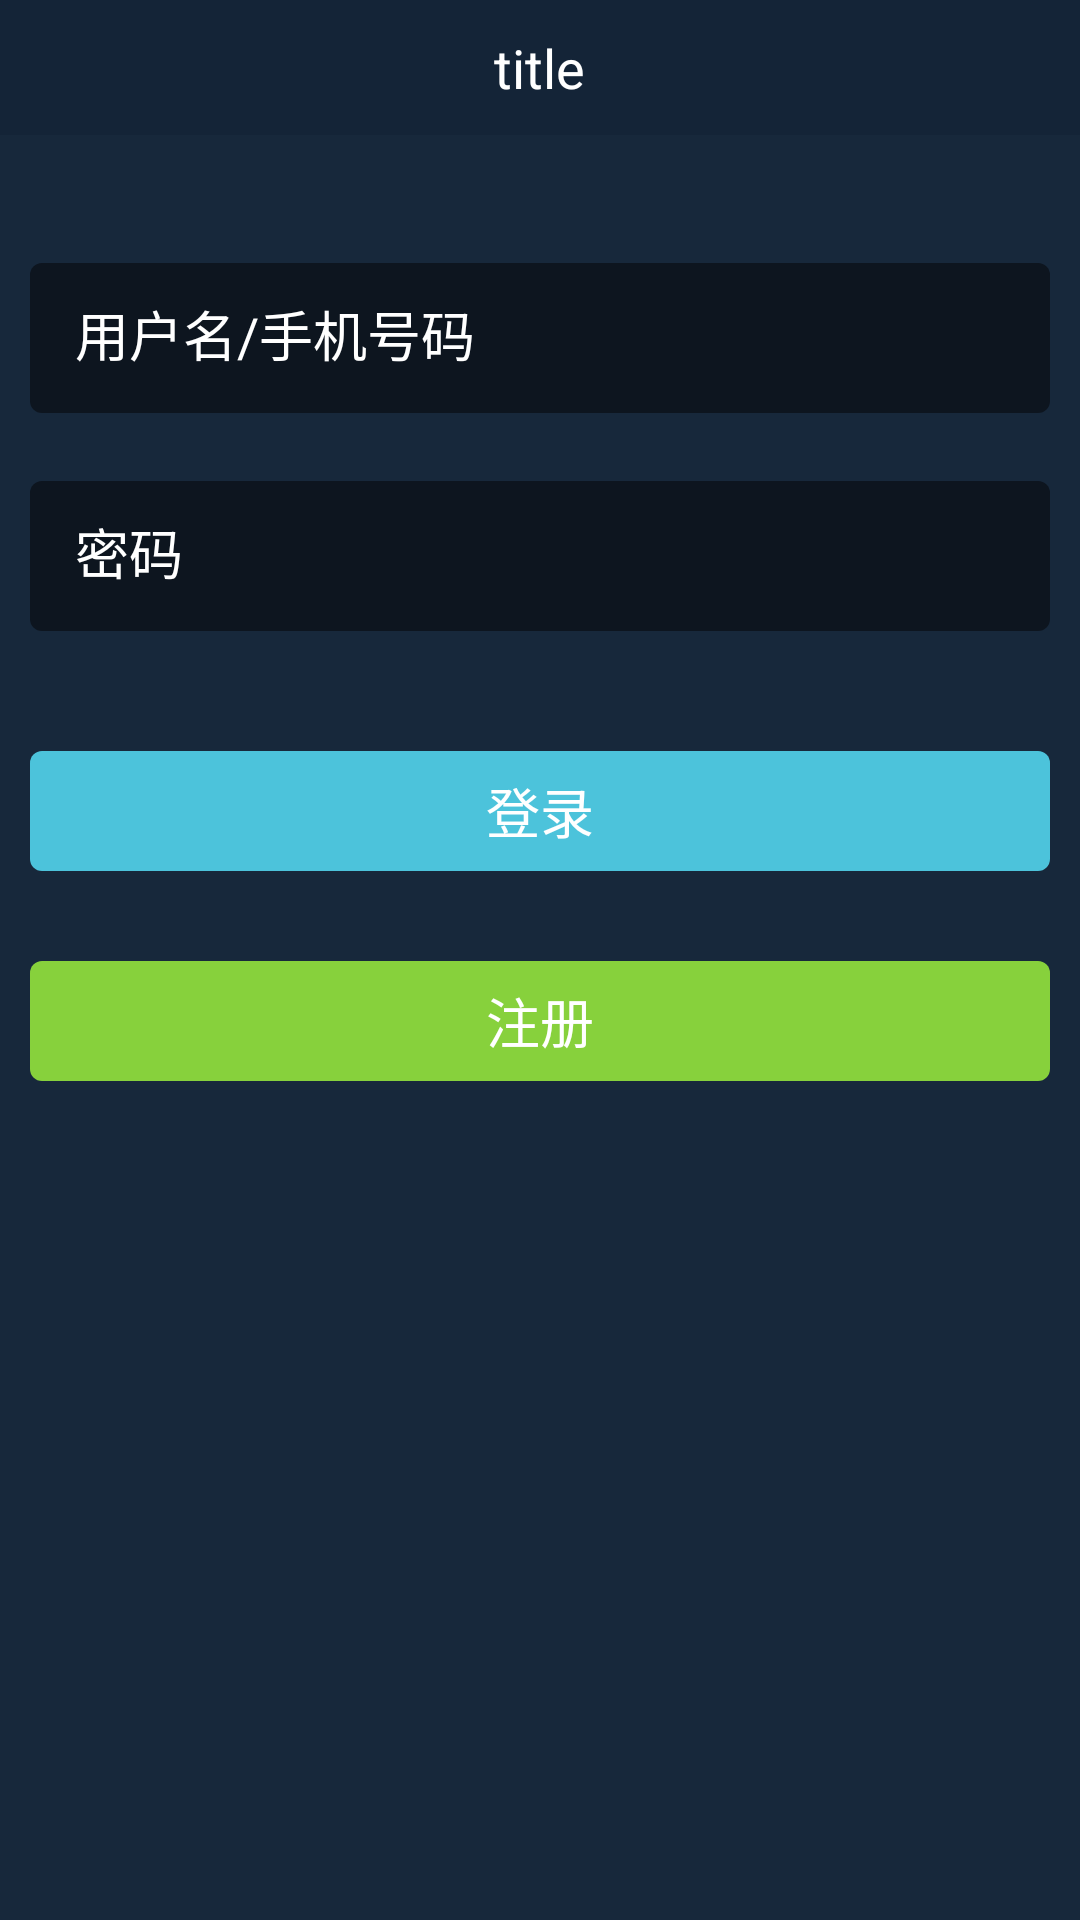

The Android layout XML behind this screen, and the referenced resources:
<!-- AndroidManifest.xml: application theme AppTheme -->
<!-- res/layout/layout_login.xml -->
<?xml version="1.0" encoding="utf-8"?>
<LinearLayout xmlns:android="http://schemas.android.com/apk/res/android"
    xmlns:android.support.design="http://schemas.android.com/apk/res-auto"
    android:orientation="vertical"
    android:background="#17283b"
    android:layout_width="match_parent"
    android:layout_height="match_parent">

    <RelativeLayout xmlns:android="http://schemas.android.com/apk/res/android"
        android:orientation="horizontal"
        android:background="#142437"
        android:layout_width="match_parent"
        android:layout_height="45dp">

        <ImageView
            android:id="@+id/iv_back"
            android:layout_alignParentLeft="true"
            android:layout_centerInParent="true"
            android:paddingLeft="15dp"
            android:paddingRight="15dp"
            android:src="@drawable/icon_back"
            android:adjustViewBounds="true"
            android:layout_width="wrap_content"
            android:layout_height="match_parent" />

        <TextView
            android:id="@+id/tv_title"
            android:text="title"
            android:textSize="18sp"
            android:textColor="#FFFFFF"
            android:layout_centerInParent="true"
            android:layout_width="wrap_content"
            android:layout_height="wrap_content" />
    </RelativeLayout>


    <android.support.design.widget.TextInputLayout
        android:id="@+id/til_username"
        android:layout_width="match_parent"
        android:layout_height="wrap_content"
        android:layout_marginLeft="10dp"
        android:layout_marginRight="10dp"
        android.support.design:hintTextAppearance="@style/GreenTextInputLayout"
        android:textColorHint="@color/white"
        android:layout_marginTop="30dp">

        <EditText
            android:id="@+id/et_username"
            android:background="@drawable/shape_et_login"
            android:layout_width="match_parent"
            android:layout_height="50dp"
            android:paddingLeft="15dp"
            android:gravity="center_vertical|start"
            android:inputType="text"
            android:textColor="@color/white"
            android:textColorHint="@color/white"
            android:textSize="18sp"
            android:hint="@string/login_username_hint"/>

    </android.support.design.widget.TextInputLayout>

    <android.support.design.widget.TextInputLayout
        android:id="@+id/til_password"
        android:layout_width="match_parent"
        android:layout_height="wrap_content"
        android:textColorHint="@color/white"
        android.support.design:hintTextAppearance="@style/GreenTextInputLayout"
        android:layout_marginLeft="10dp"
        android:layout_marginRight="10dp"
        android:layout_marginTop="10dp">

        <EditText
            android:id="@+id/et_password"
            android:background="@drawable/shape_et_login"
            android:layout_width="match_parent"
            android:layout_height="50dp"
            android:paddingLeft="15dp"
            android:gravity="center_vertical|start"
            android:inputType="textPassword"
            android:textColorHint="#FFFFFF"
            android:textSize="18sp"
            android:hint="@string/login_password_hint"/>

    </android.support.design.widget.TextInputLayout>

    <TextView
        android:id="@+id/btn_login"
        android:layout_marginTop="40dp"
        android:layout_marginLeft="10dp"
        android:layout_marginRight="10dp"
        android:text="登录"
        android:textColor="@color/white"
        android:textSize="18sp"
        android:gravity="center"
        android:background="@drawable/shapr_bg_login"
        android:layout_width="match_parent"
        android:layout_height="40dp" />


    <TextView
        android:id="@+id/btn_register"
        android:layout_marginTop="30dp"
        android:layout_marginLeft="10dp"
        android:layout_marginRight="10dp"
        android:text="注册"
        android:textSize="18sp"
        android:textColor="@color/white"
        android:gravity="center"
        android:background="@drawable/shape_register_bg"
        android:layout_width="match_parent"
        android:layout_height="40dp" />

</LinearLayout>
<!-- resources referenced by this layout -->
<resources>
  <!-- drawable shape_et_login (drawable) -->
  <?xml version="1.0" encoding="utf-8"?>
  <shape xmlns:android="http://schemas.android.com/apk/res/android">
      <solid android:color="#0d151f"/>
      <corners android:radius="4dp"/>
  </shape>
  <!-- drawable shape_register_bg (drawable) -->
  <?xml version="1.0" encoding="utf-8"?>
  <shape xmlns:android="http://schemas.android.com/apk/res/android">
      <solid android:color="#87d13c"/>
      <corners android:radius="4dp"/>
  </shape>
  <!-- drawable shapr_bg_login (drawable) -->
  <?xml version="1.0" encoding="utf-8"?>
  <shape xmlns:android="http://schemas.android.com/apk/res/android">
      <solid android:color="#4cc3db"/>
      <corners android:radius="4dp"/>
  </shape>
  <string name="login_password_hint">密码</string>
  <string name="login_username_hint">用户名/手机号码</string>
  <style name="GreenTextInputLayout" parent="@style/TextAppearance.AppCompat">
          <item name="android:textColor">#00FF00</item>
      </style>
  <style name="AppTheme" parent="Theme.AppCompat.Light.NoActionBar">
          
          <item name="colorPrimary">@color/colorPrimary</item>
          <item name="colorPrimaryDark">@color/colorPrimaryDark</item>
          <item name="colorAccent">@color/colorAccent</item>
      </style>
  <!-- not gathered from this repository: default colours our renderer supplied (Android Studio template values) -->
  <color name="white">#FFFFFFFF</color>
  <color name="colorPrimary">#FF6200EE</color>
  <color name="colorPrimaryDark">#FF3700B3</color>
  <color name="colorAccent">#FF03DAC5</color>
</resources>
